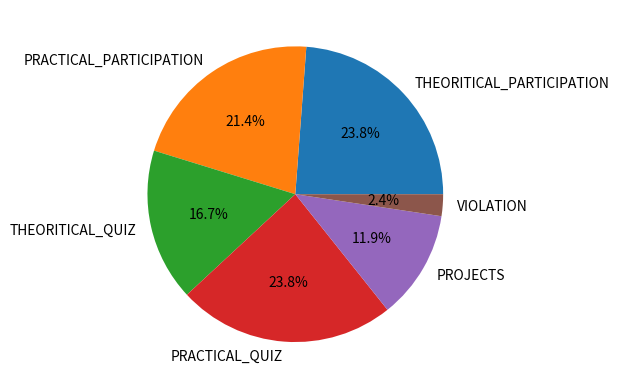

Write the Python code that produced this figure.
from matplotlib import pyplot as plt
from enum import Enum, auto


class Assessment(Enum):
    THEORITICAL_PARTICIPATION = auto()
    PRACTICAL_PARTICIPATION = auto()
    THEORITICAL_QUIZ = auto()
    PRACTICAL_QUIZ = auto()
    PROJECTS = auto()
    VIOLATION = auto()


assess_list = ['THEORITICAL_PARTICIPATION',
   'PRACTICAL_PARTICIPATION',
   'THEORITICAL_QUIZ',
   'PRACTICAL_QUIZ', 
   'PROJECTS',
   'VIOLATION']

values = [10, 9, 7, 10, 5, 1]
# plt.figure(figsize=(12, 6))
# plt.plot(assess_list, values)
fig, ax = plt.subplots()
ax.pie(values, labels=assess_list, autopct='%1.1f%%')
plt.show()
